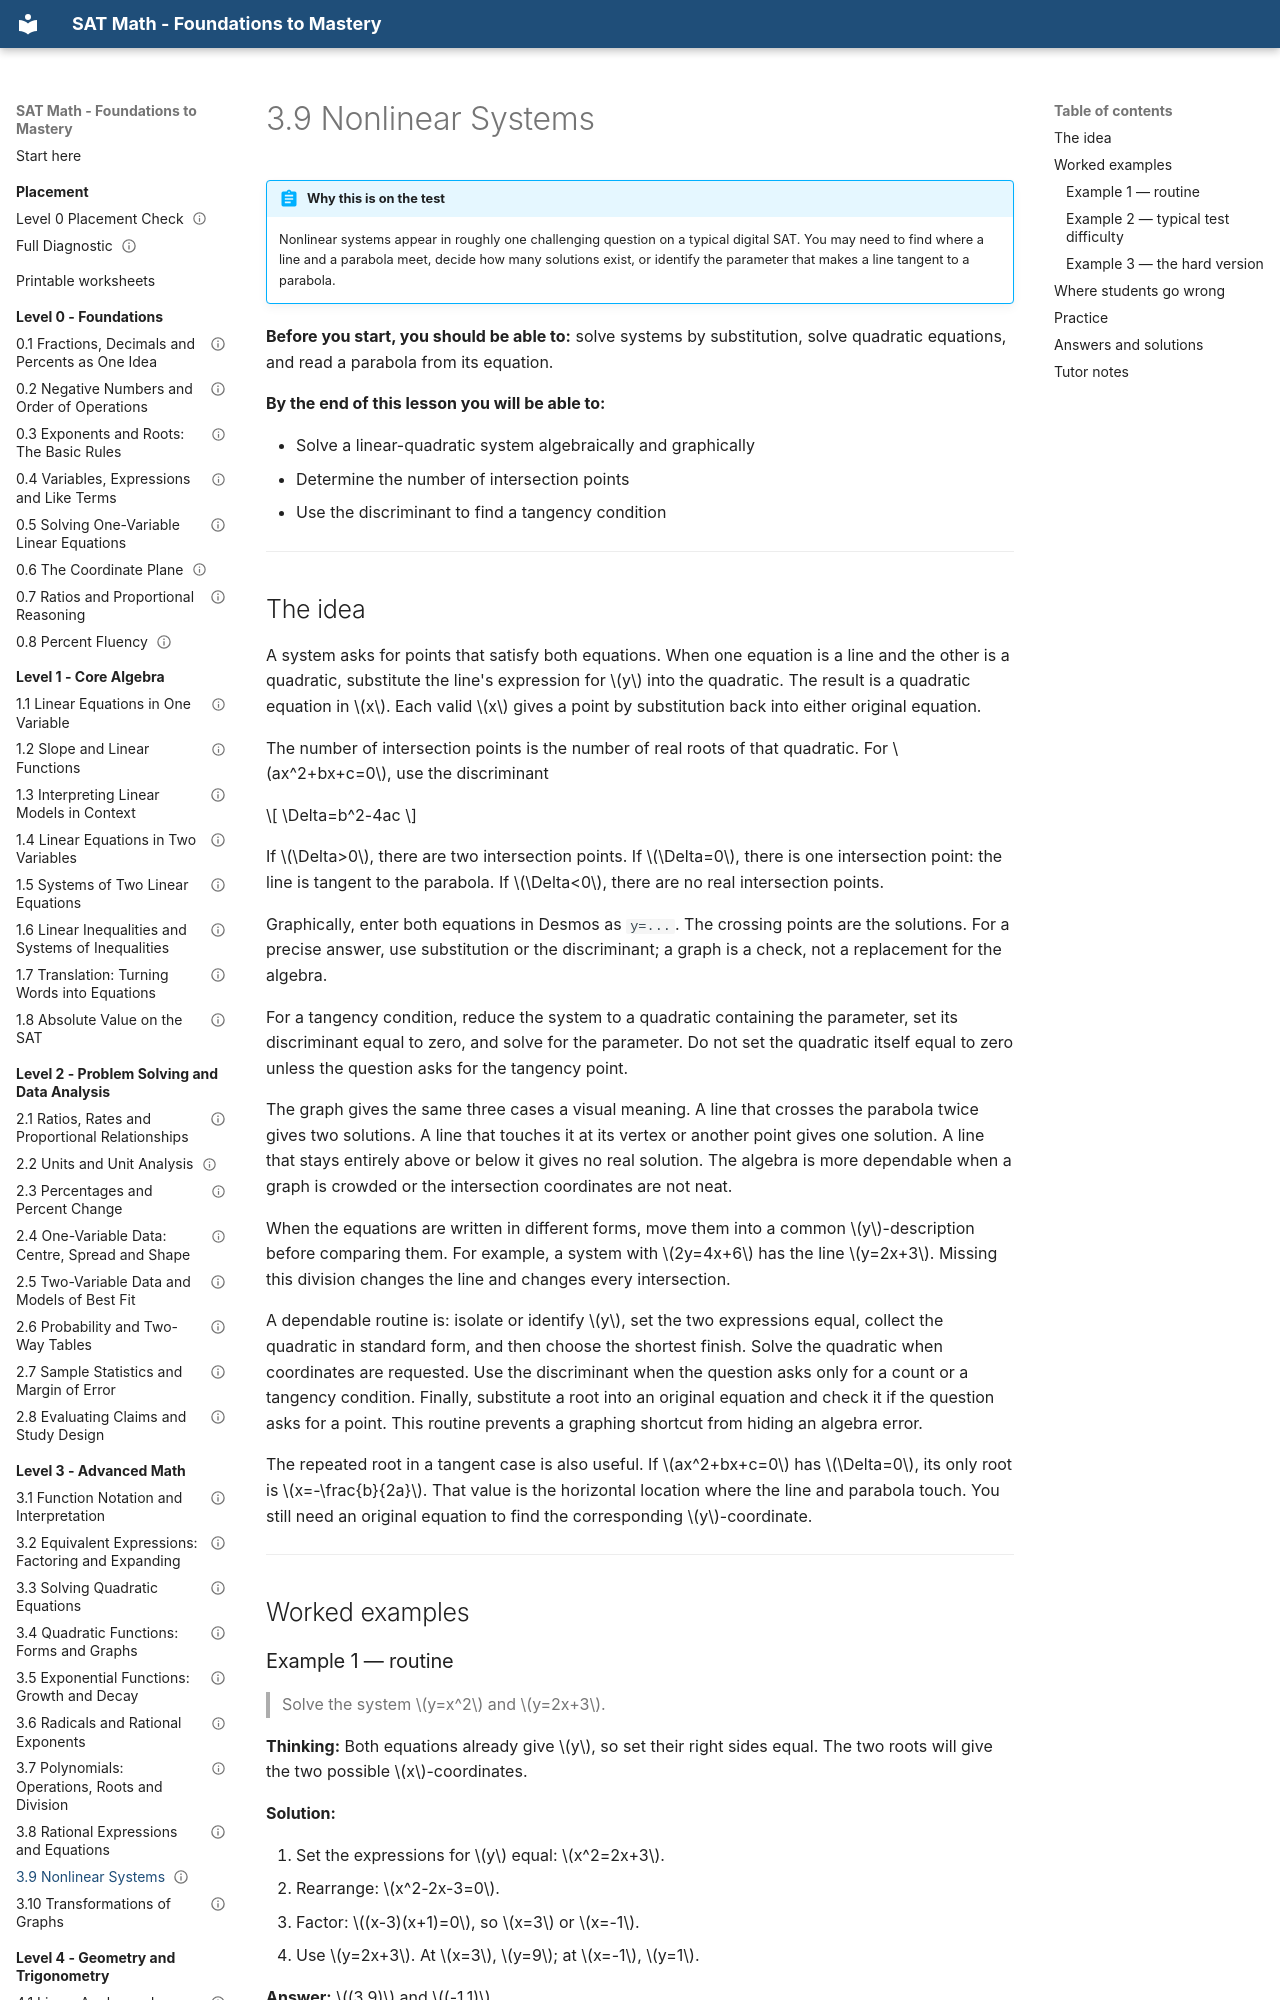

repository: mrtatwellhtml/sat-math-course · page: level-3-advanced/3-9-nonlinear-systems/index.html · generator: mkdocs

---
lesson_id: "3.9"
title: "Nonlinear Systems"
level: 3
domain: advanced_math
prereqs: ["1.5", "3.4"]
est_minutes: 50
status: verified
verified_by: "math-verifier 2026-09-20"
---

# 3.9 Nonlinear Systems

!!! abstract "Why this is on the test"
    Nonlinear systems appear in roughly one challenging question on a typical digital SAT. You may need to find where a line and a parabola meet, decide how many solutions exist, or identify the parameter that makes a line tangent to a parabola.

**Before you start, you should be able to:** solve systems by substitution, solve quadratic equations, and read a parabola from its equation.

**By the end of this lesson you will be able to:**

- Solve a linear-quadratic system algebraically and graphically
- Determine the number of intersection points
- Use the discriminant to find a tangency condition

---
